Labelled photos from "normalized_fracture_dataset", an image-classification folder in Gyerzix/medai. The possible labels are: fracture, normal.

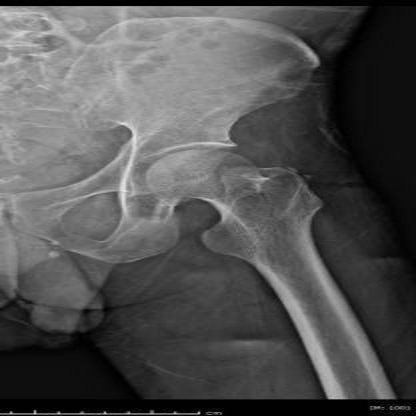
Label: normal

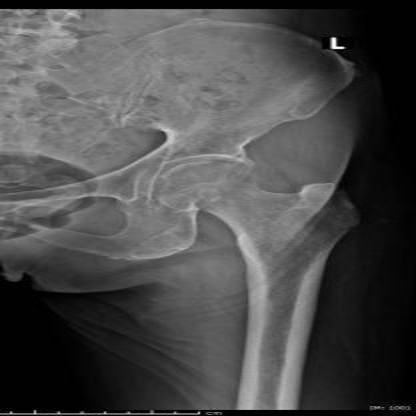
Label: normal

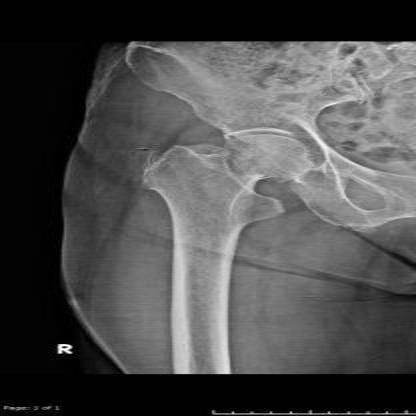
Label: fracture

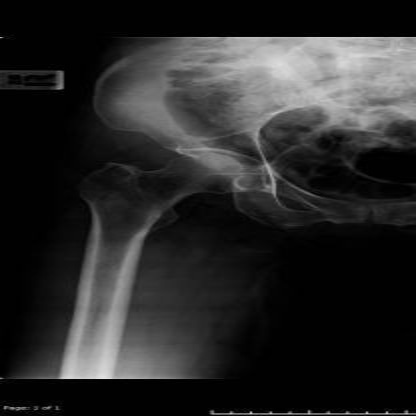
Label: normal

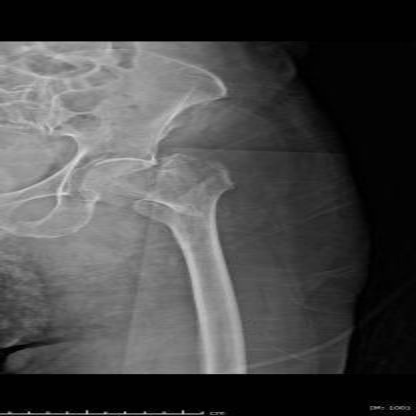
Label: fracture

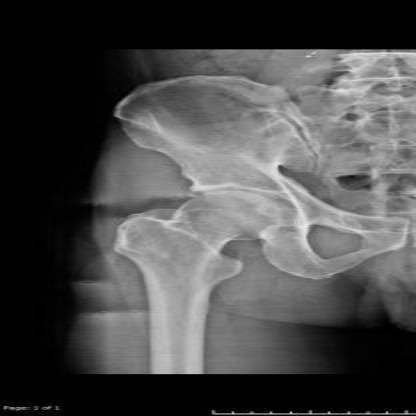
Label: normal
